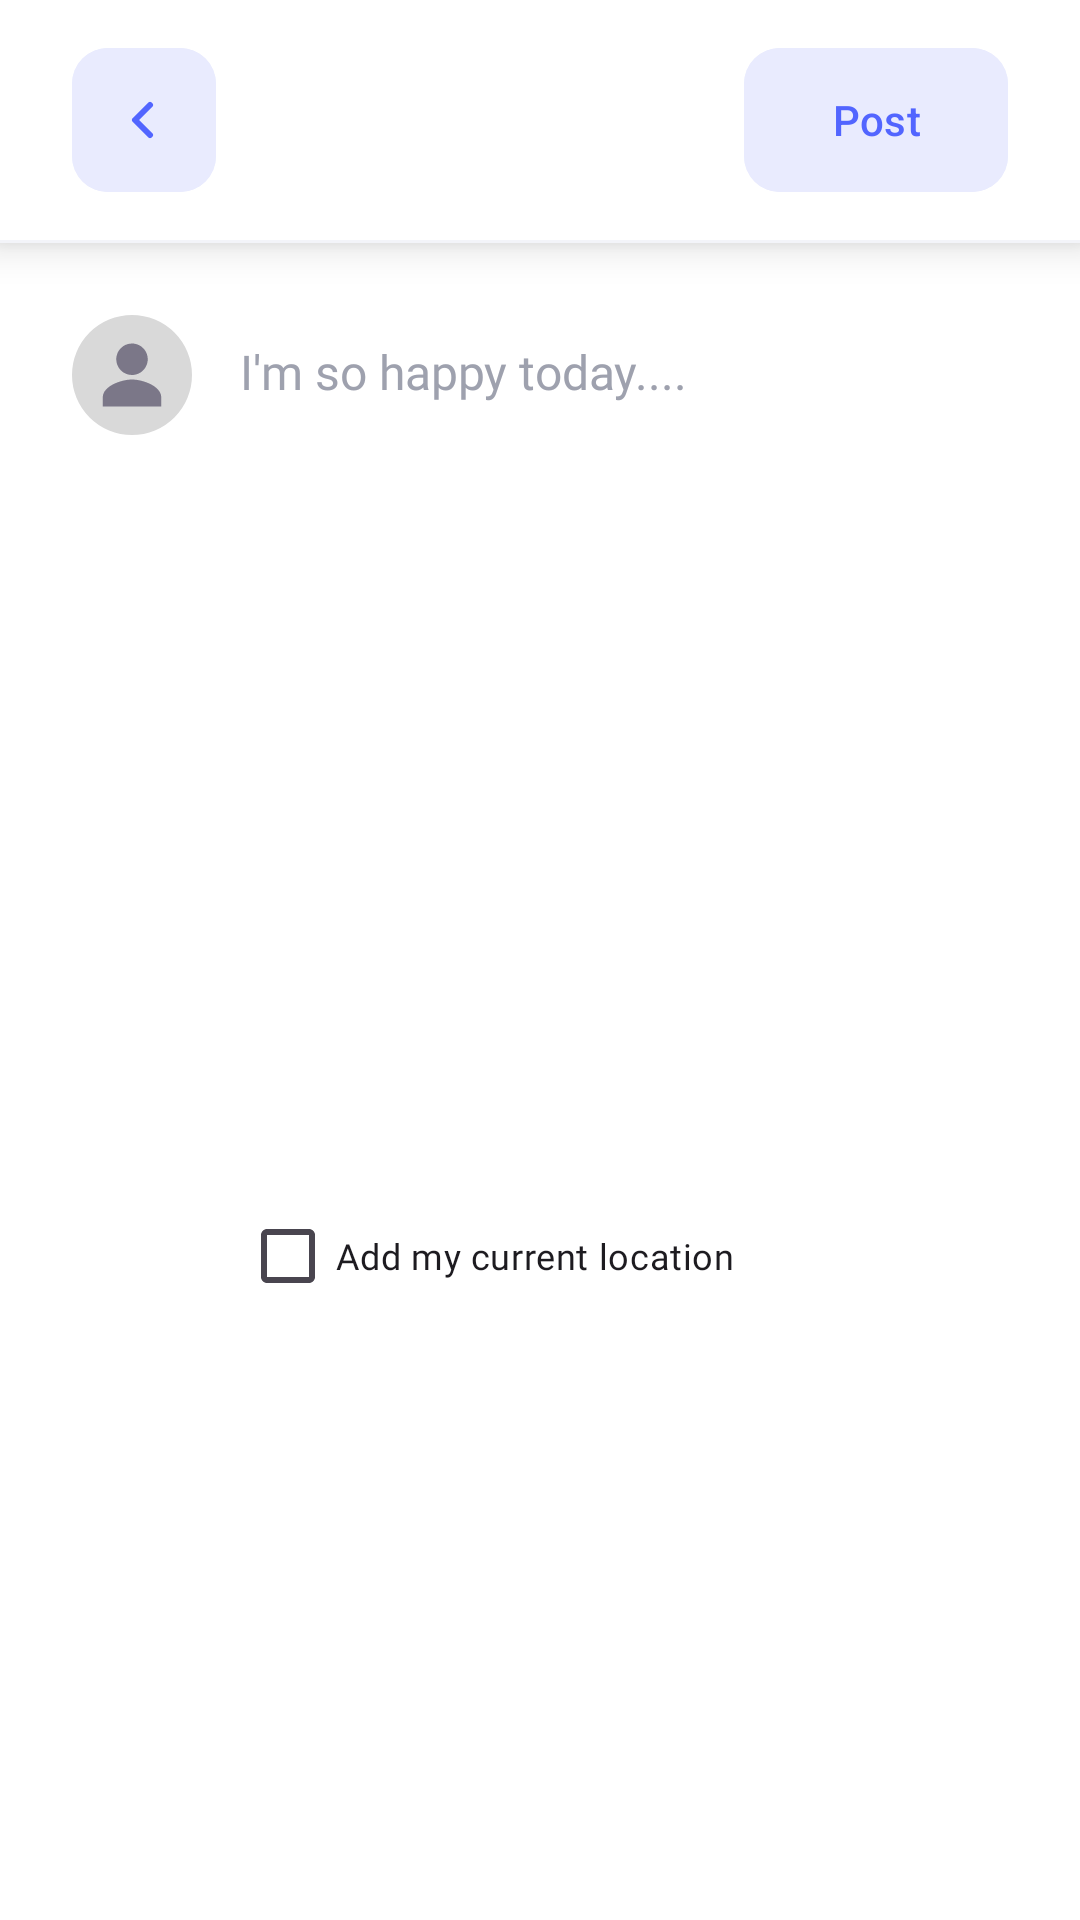

Write the Android layout XML for this screen, with the resource values it uses.
<!-- AndroidManifest.xml: application theme Theme.Asry -->
<!-- res/layout/activity_add_story.xml -->
<?xml version="1.0" encoding="utf-8"?>
<androidx.constraintlayout.widget.ConstraintLayout xmlns:android="http://schemas.android.com/apk/res/android"
    xmlns:app="http://schemas.android.com/apk/res-auto"
    xmlns:tools="http://schemas.android.com/tools"
    android:id="@+id/main"
    android:layout_width="match_parent"
    android:layout_height="match_parent"
    android:background="@color/white"
    tools:context=".presentation.ui.add_story.AddStoryActivity">

    <androidx.constraintlayout.widget.ConstraintLayout
        android:id="@+id/header"
        android:layout_width="match_parent"
        android:layout_height="wrap_content"
        android:background="@color/white"
        android:elevation="8dp"
        app:layout_constraintTop_toTopOf="parent">

        <com.google.android.material.button.MaterialButton
            android:id="@+id/action_back"
            style="@style/IconButton"
            android:layout_width="48dp"
            android:layout_height="48dp"
            android:layout_marginStart="24dp"
            android:layout_marginTop="16dp"
            android:backgroundTint="@color/color_primary_background"
            app:icon="@drawable/ic_arrow_left"
            app:iconSize="24dp"
            app:iconTint="@color/color_primary"
            app:layout_constraintStart_toStartOf="parent"
            app:layout_constraintTop_toTopOf="parent" />

        <com.google.android.material.button.MaterialButton
            android:id="@+id/button_add"
            style="@style/IconButton"
            android:layout_width="wrap_content"
            android:layout_height="48dp"
            android:layout_marginTop="16dp"
            android:layout_marginEnd="24dp"
            android:backgroundTint="@color/color_primary_background"
            android:text="@string/post"
            android:textColor="@color/color_primary"
            app:layout_constraintEnd_toEndOf="parent"
            app:layout_constraintTop_toTopOf="parent" />

        <View
            android:layout_width="match_parent"
            android:layout_height="1dp"
            android:layout_marginTop="16dp"
            android:background="@color/stroke_color"
            app:layout_constraintTop_toBottomOf="@id/action_back" />

    </androidx.constraintlayout.widget.ConstraintLayout>

    <androidx.core.widget.NestedScrollView
        android:layout_width="match_parent"
        android:layout_height="0dp"
        app:layout_constraintTop_toBottomOf="@id/header"
        app:layout_constraintBottom_toBottomOf="parent">

        <androidx.constraintlayout.widget.ConstraintLayout
            android:layout_width="match_parent"
            android:layout_height="match_parent"
            android:paddingVertical="24dp">

            <com.google.android.material.imageview.ShapeableImageView
                android:id="@+id/iv_profile"
                android:layout_width="40dp"
                android:layout_height="40dp"
                app:shapeAppearanceOverlay="@style/ShapeCircular"
                android:scaleType="center"
                android:src="@drawable/ic_profile"
                android:layout_marginStart="24dp"
                app:layout_constraintStart_toStartOf="parent"
                app:layout_constraintTop_toTopOf="parent"/>

            <EditText
                android:id="@+id/ed_add_description"
                android:layout_width="0dp"
                android:layout_height="wrap_content"
                android:inputType="textMultiLine"
                android:layout_marginStart="16dp"
                android:layout_marginEnd="24dp"
                android:background="@null"
                android:textSize="16sp"
                android:textColor="@color/black"
                android:fontFamily="@font/space_grotesk_regular"
                android:hint="@string/description_hint"
                android:textColorHint="@color/text_hint"
                android:paddingVertical="8dp"
                app:layout_constraintTop_toTopOf="@id/iv_profile"
                app:layout_constraintStart_toEndOf="@id/iv_profile"
                app:layout_constraintEnd_toEndOf="parent"/>

            <com.google.android.material.imageview.ShapeableImageView
                android:id="@+id/iv_story_photo"
                android:layout_width="0dp"
                android:layout_height="240dp"
                android:layout_marginStart="16dp"
                android:layout_marginEnd="24dp"
                android:layout_marginTop="8dp"
                app:shapeAppearanceOverlay="@style/ShapeRound12"
                android:scaleType="centerCrop"
                tools:src="@tools:sample/avatars"
                app:layout_constraintTop_toBottomOf="@id/ed_add_description"
                app:layout_constraintStart_toEndOf="@id/iv_profile"
                app:layout_constraintEnd_toEndOf="parent"/>

            <com.google.android.material.checkbox.MaterialCheckBox
                android:id="@+id/cb_location"
                android:layout_width="wrap_content"
                android:layout_height="24dp"
                android:layout_marginTop="16dp"
                android:textSize="12sp"
                android:fontFamily="@font/space_grotesk_regular"
                android:text="@string/add_my_current_location"
                app:layout_constraintTop_toBottomOf="@id/iv_story_photo"
                app:layout_constraintStart_toStartOf="@id/iv_story_photo"/>

            <TextView
                android:id="@+id/tv_location_description"
                android:layout_width="0dp"
                android:layout_height="wrap_content"
                android:layout_marginEnd="24dp"
                android:textSize="12sp"
                android:fontFamily="@font/space_grotesk_regular"
                android:textColor="@color/danger"
                android:layout_marginTop="8dp"
                android:visibility="gone"
                app:layout_constraintStart_toStartOf="@id/cb_location"
                app:layout_constraintTop_toBottomOf="@id/cb_location"
                app:layout_constraintEnd_toEndOf="parent"
                android:text="@string/the_send_button_will_be_active_when_the_application_has_got_your_location_keep_gps_active"/>

            <TextView
                android:id="@+id/tv_location_coordinate"
                android:layout_width="0dp"
                android:layout_height="wrap_content"
                android:layout_marginEnd="24dp"
                android:textSize="12sp"
                android:fontFamily="@font/space_grotesk_regular"
                android:textColor="@color/success"
                android:layout_marginTop="8dp"
                app:layout_constraintStart_toStartOf="@id/cb_location"
                app:layout_constraintTop_toBottomOf="@id/cb_location"
                app:layout_constraintEnd_toEndOf="parent"
                tools:text="Your current location : 123, 123"/>

        </androidx.constraintlayout.widget.ConstraintLayout>

    </androidx.core.widget.NestedScrollView>

    <com.nalldev.asry.util.CharacterLoadingView
        android:id="@+id/loading_view"
        android:layout_width="match_parent"
        android:layout_height="match_parent"
        android:visibility="gone"
        android:elevation="9dp"/>

</androidx.constraintlayout.widget.ConstraintLayout>
<!-- resources referenced by this layout -->
<resources>
  <color name="black">#FF090D20</color>
  <color name="color_primary">#5265FF</color>
  <color name="color_primary_background">#E9EBFE</color>
  <color name="danger">#FF5255</color>
  <color name="stroke_color">#F3F4F9</color>
  <color name="success">#52FF83</color>
  <color name="text_hint">#9EA1AE</color>
  <color name="white">#FFFFFFFF</color>
  <!-- drawable ic_arrow_left (drawable) -->
  <vector xmlns:android="http://schemas.android.com/apk/res/android"
      android:width="24dp"
      android:height="24dp"
      android:viewportWidth="24"
      android:viewportHeight="24">
    <path
        android:pathData="M14,7L9,12L14,17"
        android:strokeLineJoin="round"
        android:strokeWidth="2"
        android:fillColor="#00000000"
        android:strokeColor="#5265FF"
        android:strokeLineCap="round"/>
  </vector>
  <!-- drawable ic_profile (drawable) -->
  <vector xmlns:android="http://schemas.android.com/apk/res/android"
      android:width="40dp"
      android:height="40dp"
      android:viewportWidth="40"
      android:viewportHeight="40">
    <path
        android:pathData="M0,0h40v40h-40z"
        android:fillColor="#D9D9D9"/>
    <path
        android:pathData="M20,20C21.038,20 22.053,19.692 22.917,19.115C23.78,18.538 24.453,17.718 24.85,16.759C25.248,15.8 25.352,14.744 25.149,13.726C24.947,12.707 24.447,11.772 23.712,11.038C22.978,10.304 22.043,9.803 21.024,9.601C20.006,9.398 18.95,9.502 17.991,9.9C17.032,10.297 16.212,10.97 15.635,11.833C15.058,12.697 14.75,13.712 14.75,14.75C14.75,16.142 15.303,17.478 16.288,18.462C17.272,19.447 18.608,20 20,20ZM20,21.5C16.746,21.5 10.25,23.51 10.25,27.5V30.5H29.75V27.5C29.75,23.51 23.254,21.5 20,21.5Z"
        android:fillColor="#7B7788"/>
  </vector>
  <string name="add_my_current_location">Add my current location</string>
  <string name="description_hint">I\'m so happy today....</string>
  <string name="post">Post</string>
  <string name="the_send_button_will_be_active_when_the_application_has_got_your_location_keep_gps_active">*The send button will be active when the application has got your location, keep GPS active</string>
  <style name="IconButton">
          <item name="android:insetBottom">0dp</item>
          <item name="android:insetTop">0dp</item>
          <item name="android:insetLeft">0dp</item>
          <item name="android:insetRight">0dp</item>
          <item name="iconPadding">0dp</item>
          <item name="iconGravity">textStart</item>
          <item name="cornerRadius">12dp</item>
      </style>
  <style name="ShapeCircular">
          <item name="cornerSize">50%</item>
      </style>
  <style name="ShapeRound12">
          <item name="cornerSize">12dp</item>
      </style>
  <style name="Theme.Asry" parent="Base.Theme.Asry" />
  <style name="Base.Theme.Asry" parent="Theme.Material3.DayNight.NoActionBar">
          
          <item name="colorPrimary">@color/color_primary</item>
          <item name="colorSecondary">@color/color_secondary</item>
          
          <item name="android:windowContentTransitions">true</item>
      </style>
  <color name="color_secondary">#FE7474</color>
</resources>
